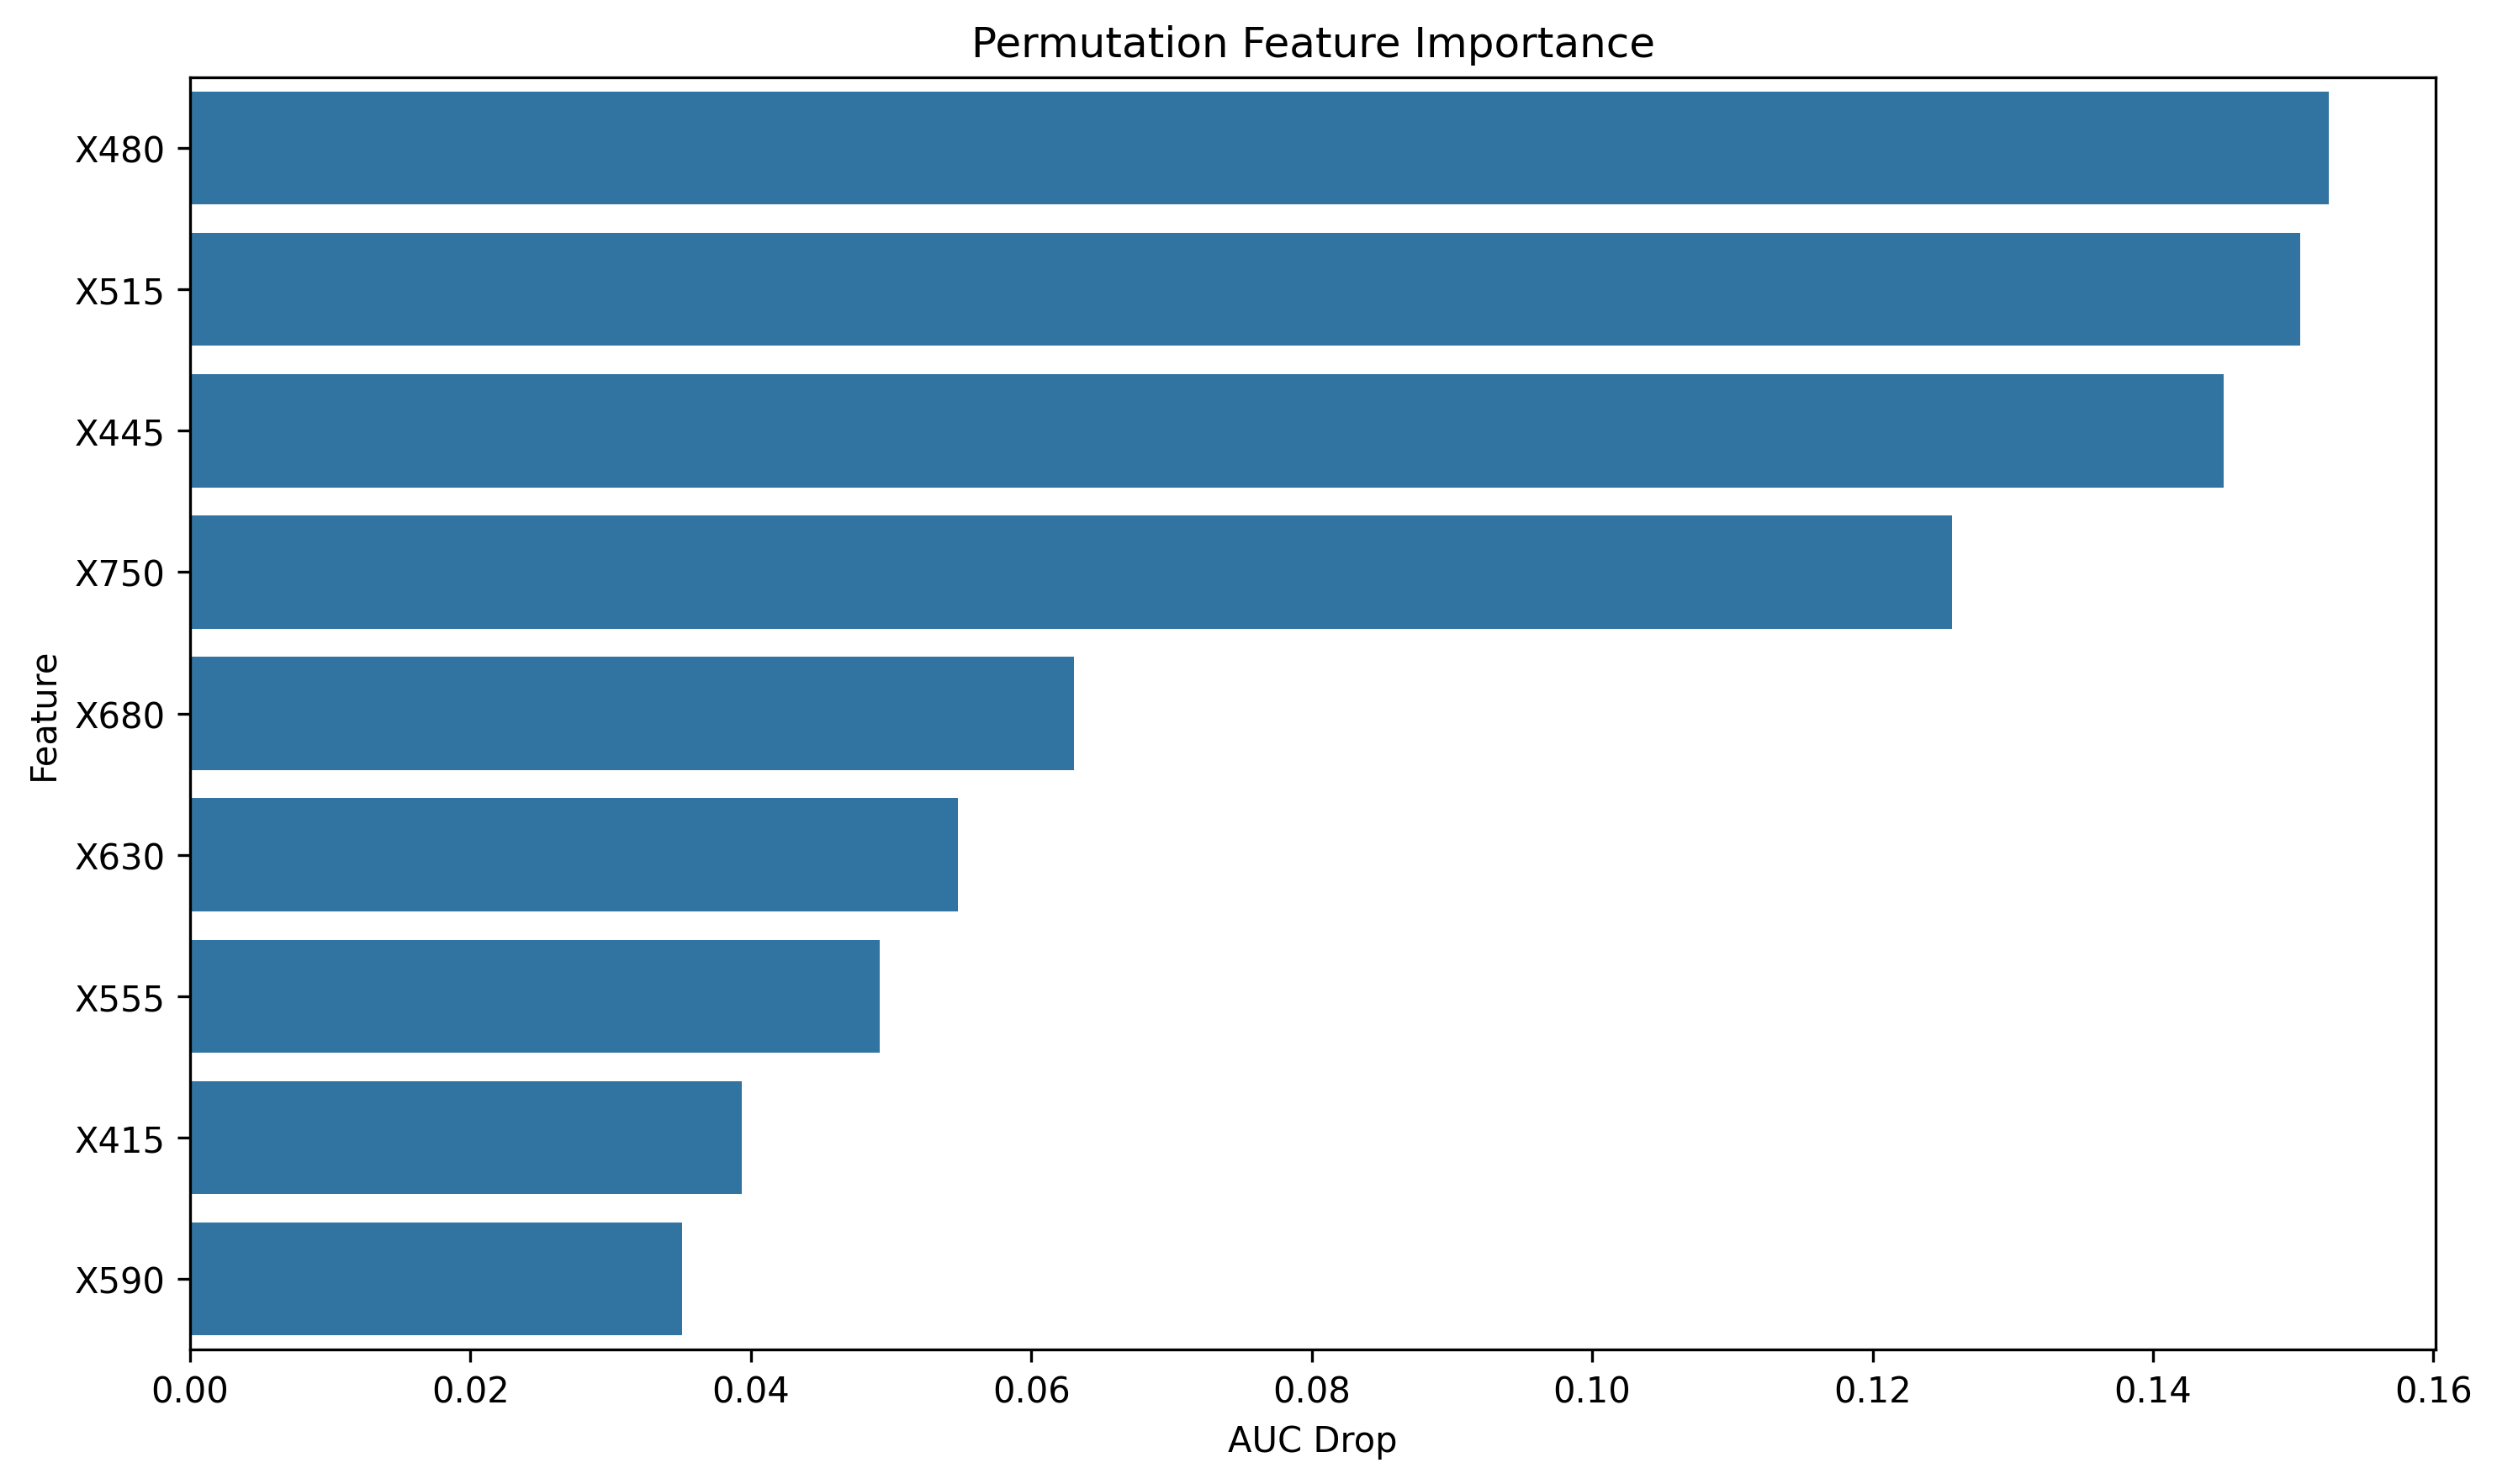

Values plotted in this chart, from the file beside it:
feature, importance
X480, 0.1526
X515, 0.1505
X445, 0.145
X750, 0.1257
X680, 0.06307
X630, 0.05478
X555, 0.04918
X415, 0.03934
X590, 0.03512
